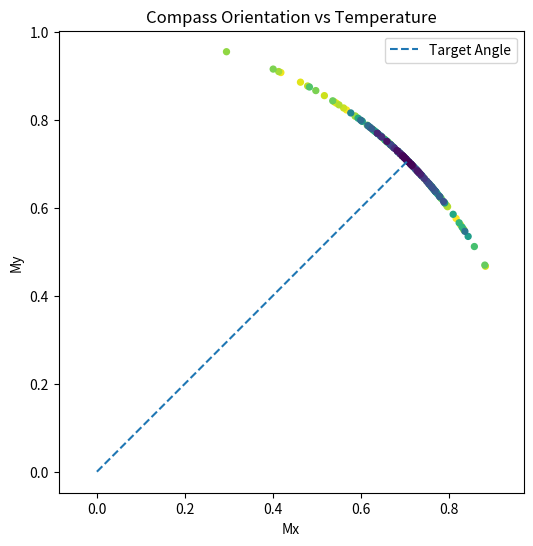

Python code for this plot:
# --- 4. Elaborate — Apply with Python ---
import numpy as np
import matplotlib.pyplot as plt

# 4.1 Parameters
initial_vector = np.array([1.0, 0.0])
target_angle = np.pi / 4       # 45 degrees input angle
temperatures = np.linspace(1.0, 0.1, 200)
k_factor = 0.2

# 4.2 Simulation
Mx_list, My_list, theta_list = [], [], []
for T in temperatures:
    sigma = k_factor * T
    noise = np.random.normal(0, sigma)
    theta = target_angle + noise
    rotation_matrix = np.array([[np.cos(theta), -np.sin(theta)],
                                [np.sin(theta),  np.cos(theta)]])
    rotated_vector = rotation_matrix @ initial_vector
    Mx_list.append(rotated_vector[0])
    My_list.append(rotated_vector[1])
    theta_list.append(theta)

# 4.3 Visualization
plt.figure(figsize=(6,6))
plt.scatter(Mx_list, My_list, c=temperatures, cmap='viridis', s=18)
plt.plot([0, np.cos(target_angle)], [0, np.sin(target_angle)], '--', label='Target Angle')
plt.xlabel('Mx')
plt.ylabel('My')
plt.title('Compass Orientation vs Temperature')
plt.axis('equal')
plt.legend()
plt.show()
